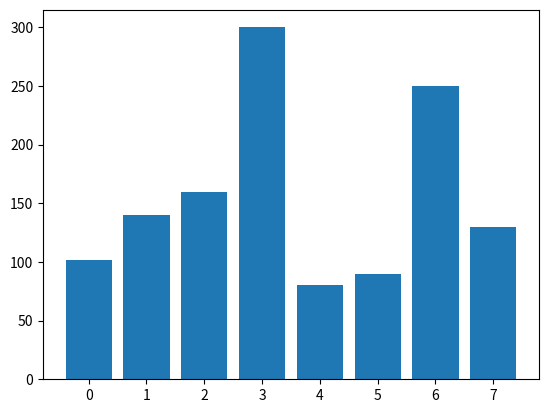

This chart was generated by the following Python code:
import matplotlib.pyplot as plt

data = [102, 140, 160, 300, 80, 90, 250, 130]

x = range(len(data))        #len()함수는 리스트의 길이를 리턴하는 함수
plt.bar(x, data)            #x축은 리스트 길이로, y축은 data값으로 bor를 그리겠다
plt.show()
